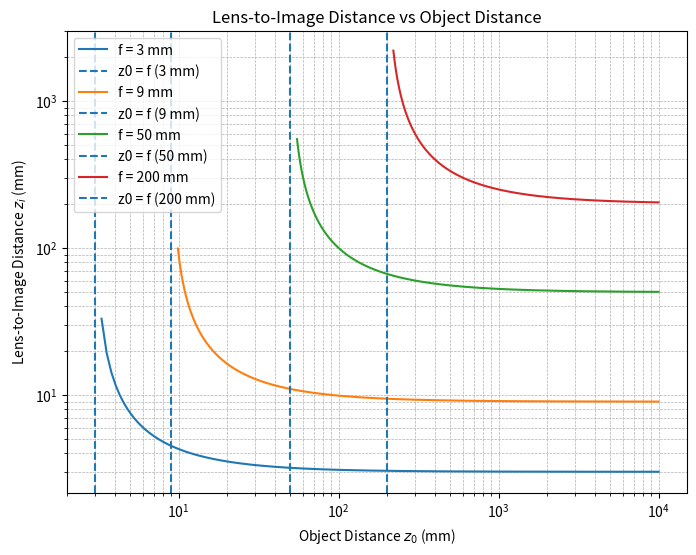
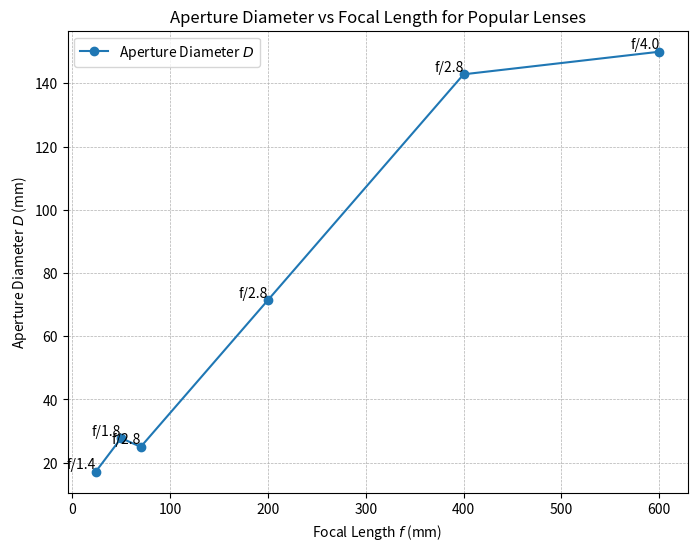

Reproduce these figures in Python, in order.

import numpy as np
import matplotlib.pyplot as plt


def thin_lens_zi(f, z0):
    """Compute lens-to-image distance zi from focal length f and object distance z0."""
    return f * z0 / (z0 - f)


def plot_lens_to_image_distance():
    focal_lengths = [3, 9, 50, 200]
    z0_min_factor = 1.1
    def z0_min(f): return z0_min_factor * f
    z0_max = 1e4
    plt.figure(figsize=(8, 6))

    for f in focal_lengths:
        z0_start = z0_min(f)
        if z0_start >= z0_max:
            print(
                f"Skipping f={f} mm: z0_start ({z0_start}) >= z0_max ({z0_max})")
            continue
        num_points = int((z0_max - z0_start) * 4)
        if num_points <= 0:
            print(f"Skipping f={f} mm: num_points ({num_points}) <= 0")
            continue
        z0 = np.linspace(z0_start, z0_max, num_points)
        zi = thin_lens_zi(f, z0)
        plt.loglog(z0, zi, label=f'f = {f} mm')
        plt.axvline(f, linestyle='--', label=f'z0 = f ({f} mm)')

    plt.xlabel('Object Distance $z_0$ (mm)')
    plt.ylabel('Lens-to-Image Distance $z_i$ (mm)')
    plt.ylim([0, 3000])
    plt.legend()
    plt.grid(True, which='both', linestyle='--', linewidth=0.5)
    plt.title('Lens-to-Image Distance vs Object Distance')
    plt.show()


def plot_aperture_diameter():
    lenses = [
        {"f": 24, "N": 1.4},
        {"f": 50, "N": 1.8},
        {"f": 70, "N": 2.8},
        {"f": 200, "N": 2.8},
        {"f": 400, "N": 2.8},
        {"f": 600, "N": 4.0},
    ]
    f_values = [lens["f"] for lens in lenses]
    N_values = [lens["N"] for lens in lenses]
    D_values = [f / N for f, N in zip(f_values, N_values)]

    plt.figure(figsize=(8, 6))
    plt.plot(f_values, D_values, 'o-', label='Aperture Diameter $D$')
    for f, N, D in zip(f_values, N_values, D_values):
        plt.text(f, D, f'f/{N}', ha='right', va='bottom')

    plt.xlabel('Focal Length $f$ (mm)')
    plt.ylabel('Aperture Diameter $D$ (mm)')
    plt.title('Aperture Diameter vs Focal Length for Popular Lenses')
    plt.grid(True, linestyle='--', linewidth=0.5)
    plt.legend()
    plt.show()

    print("Aperture diameters for each lens (mm):")
    for lens, D in zip(lenses, D_values):
        print(
            f"Focal length: {lens['f']} mm, f/{lens['N']}, Needed Aperture diameter: {D:.2f} mm")


if __name__ == "__main__":
    plot_lens_to_image_distance()
    plot_aperture_diameter()
